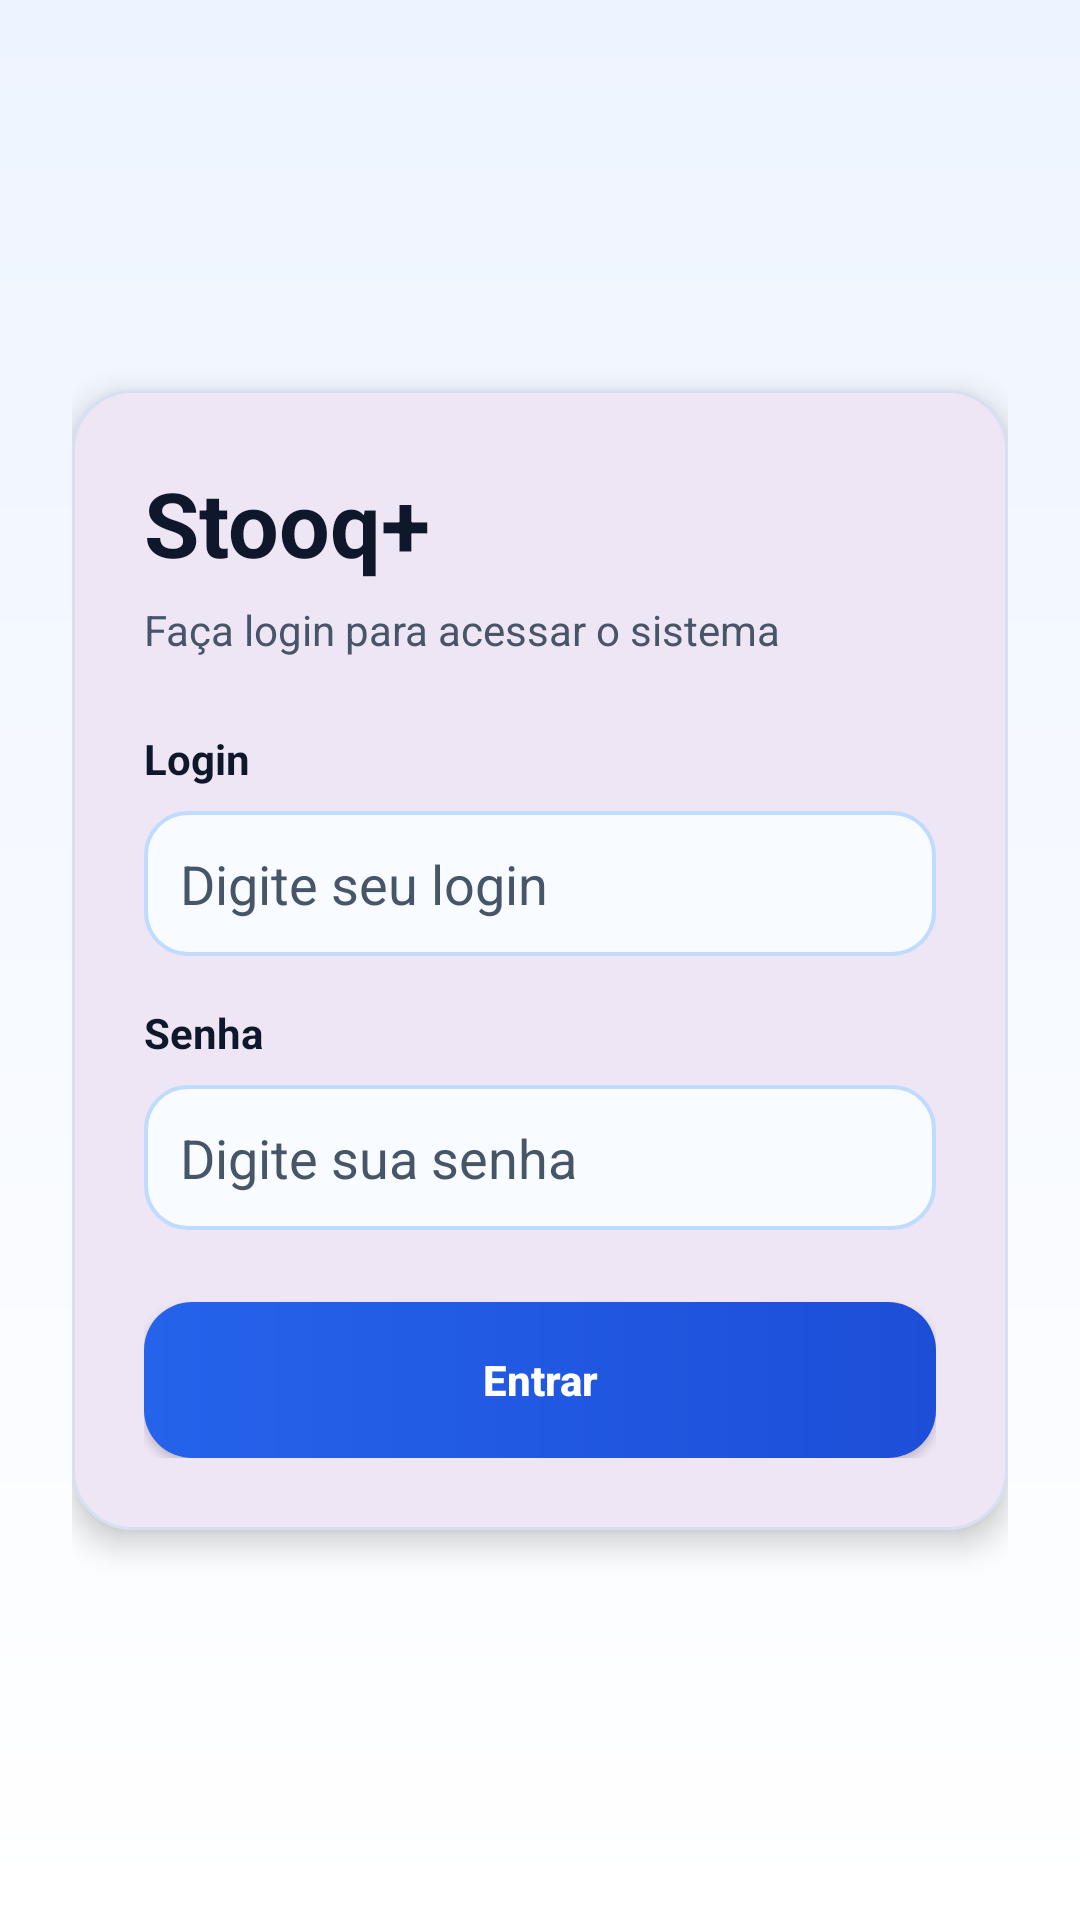

This screen was rendered from an Android layout file. Write that file and the resources it references.
<!-- AndroidManifest.xml: application theme Theme.AppStockSmart -->
<!-- res/layout/activity_login.xml -->
<?xml version="1.0" encoding="utf-8"?>
<androidx.constraintlayout.widget.ConstraintLayout xmlns:android="http://schemas.android.com/apk/res/android"
    xmlns:app="http://schemas.android.com/apk/res-auto"
    android:layout_width="match_parent"
    android:layout_height="match_parent"
    android:background="@drawable/bg_tela"
    android:padding="24dp">

    
    <com.google.android.material.card.MaterialCardView
        android:id="@+id/cardLogin"
        android:layout_width="0dp"
        android:layout_height="wrap_content"
        app:cardCornerRadius="20dp"
        app:cardElevation="6dp"
        app:strokeColor="@color/cor_borda"
        app:strokeWidth="1dp"
        app:layout_constraintTop_toTopOf="parent"
        app:layout_constraintBottom_toBottomOf="parent"
        app:layout_constraintStart_toStartOf="parent"
        app:layout_constraintEnd_toEndOf="parent">

        
        <LinearLayout
            android:layout_width="match_parent"
            android:layout_height="wrap_content"
            android:orientation="vertical"
            android:padding="24dp">

            
            <TextView
                android:id="@+id/txtTitulo"
                android:layout_width="wrap_content"
                android:layout_height="wrap_content"
                android:text="Stooq+"
                android:textColor="@color/cor_texto_principal"
                android:textSize="30sp"
                android:textStyle="bold" />

            
            <TextView
                android:layout_width="wrap_content"
                android:layout_height="wrap_content"
                android:layout_marginTop="6dp"
                android:text="Faça login para acessar o sistema"
                android:textColor="@color/cor_texto_secundario"
                android:textSize="14sp" />

            
            <TextView
                android:layout_width="wrap_content"
                android:layout_height="wrap_content"
                android:layout_marginTop="24dp"
                android:text="Login"
                android:textColor="@color/cor_texto_principal"
                android:textStyle="bold" />

            
            <EditText
                android:id="@+id/edtLogin"
                android:layout_width="match_parent"
                android:layout_height="wrap_content"
                android:layout_marginTop="8dp"
                android:background="@drawable/bg_input"
                android:hint="Digite seu login"
                android:inputType="text"
                android:padding="12dp"
                android:textColor="@color/cor_texto_principal"
                android:textColorHint="@color/cor_texto_secundario" />

            
            <TextView
                android:layout_width="wrap_content"
                android:layout_height="wrap_content"
                android:layout_marginTop="16dp"
                android:text="Senha"
                android:textColor="@color/cor_texto_principal"
                android:textStyle="bold" />

            
            <EditText
                android:id="@+id/edtSenha"
                android:layout_width="match_parent"
                android:layout_height="wrap_content"
                android:layout_marginTop="8dp"
                android:background="@drawable/bg_input"
                android:hint="Digite sua senha"
                android:inputType="textPassword"
                android:padding="12dp"
                android:textColor="@color/cor_texto_principal"
                android:textColorHint="@color/cor_texto_secundario" />

            
            <Button
                android:id="@+id/btnEntrar"
                android:layout_width="match_parent"
                android:layout_height="wrap_content"
                android:layout_marginTop="24dp"
                android:background="@drawable/bg_botao_primario"
                android:minHeight="52dp"
                android:text="Entrar"
                android:textAllCaps="false"
                android:textColor="@color/cor_superficie"
                android:textStyle="bold" />

        </LinearLayout>
    </com.google.android.material.card.MaterialCardView>

</androidx.constraintlayout.widget.ConstraintLayout>
<!-- resources referenced by this layout -->
<resources>
  <color name="cor_borda">#D6E0F0</color>
  <color name="cor_superficie">#FFFFFF</color>
  <color name="cor_texto_principal">#0F172A</color>
  <color name="cor_texto_secundario">#475569</color>
  <!-- drawable bg_botao_primario (drawable) -->
  <?xml version="1.0" encoding="utf-8"?>
  <shape xmlns:android="http://schemas.android.com/apk/res/android">
      <gradient
          android:angle="0"
          android:endColor="@color/cor_primaria_escura"
          android:startColor="@color/cor_primaria" />
  
      <corners android:radius="16dp" />
  </shape>
  <!-- drawable bg_input (drawable) -->
  <?xml version="1.0" encoding="utf-8"?>
  <shape xmlns:android="http://schemas.android.com/apk/res/android">
      <solid android:color="@color/cor_input_fundo" />
  
      <stroke
          android:width="1.2dp"
          android:color="@color/cor_input_borda" />
  
      <corners android:radius="14dp" />
  
      <padding
          android:left="2dp"
          android:top="2dp"
          android:right="2dp"
          android:bottom="2dp" />
  </shape>
  <!-- drawable bg_tela (drawable) -->
  <?xml version="1.0" encoding="utf-8"?>
  <shape xmlns:android="http://schemas.android.com/apk/res/android">
      <gradient
          android:angle="270"
          android:endColor="@color/cor_superficie"
          android:startColor="@color/cor_fundo" />
  </shape>
  <style name="Theme.AppStockSmart" parent="Base.Theme.AppStockSmart" />
  <color name="cor_primaria_escura">#1D4ED8</color>
  <color name="cor_primaria">#2563EB</color>
  <color name="cor_input_fundo">#F8FBFF</color>
  <color name="cor_input_borda">#BFDBFE</color>
  <color name="cor_fundo">#EEF4FF</color>
  <style name="Base.Theme.AppStockSmart" parent="Theme.Material3.DayNight.NoActionBar">
          
          
      </style>
</resources>
